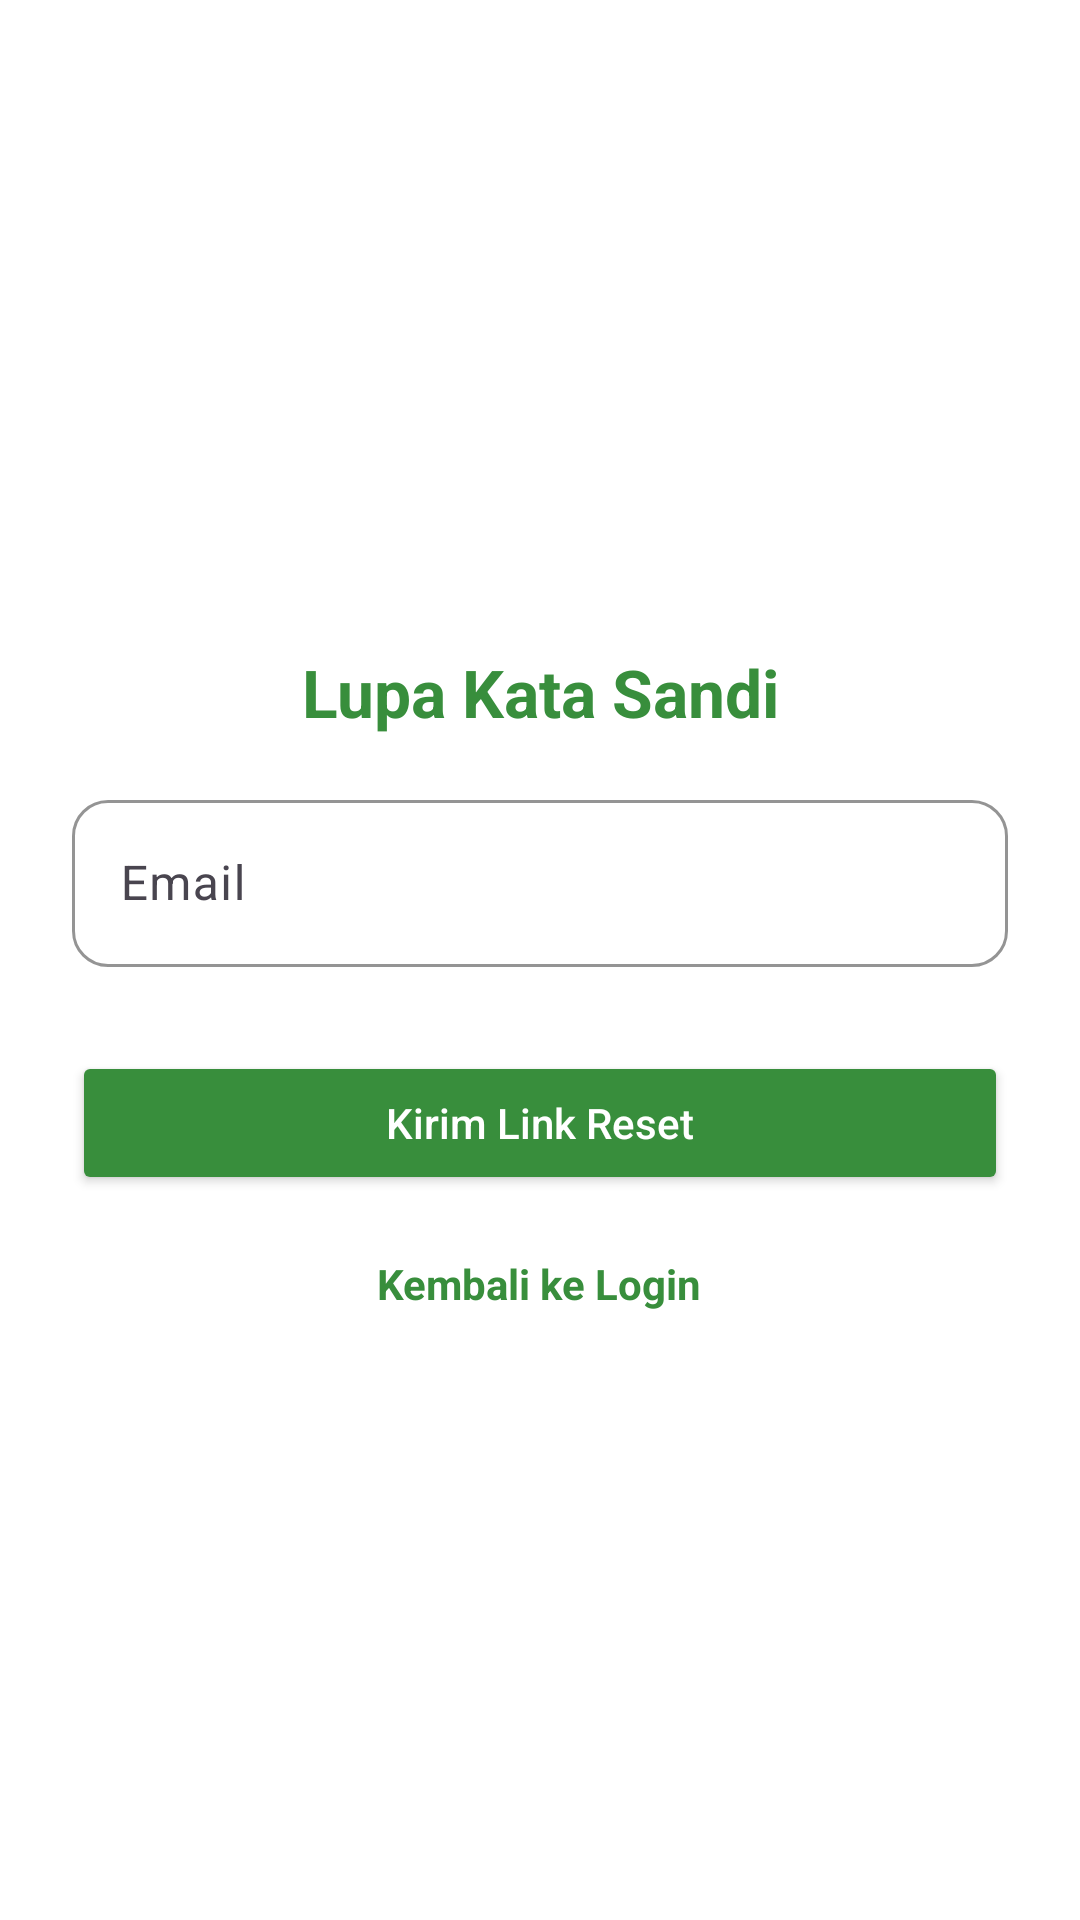

Write the Android layout XML for this screen, with the resource values it uses.
<!-- AndroidManifest.xml: application theme Theme.TaniCerdas -->
<!-- res/layout/activity_forgot_password.xml -->
<?xml version="1.0" encoding="utf-8"?>
<ScrollView xmlns:android="http://schemas.android.com/apk/res/android"
    xmlns:app="http://schemas.android.com/apk/res-auto"
    android:layout_width="match_parent"
    android:layout_height="match_parent"
    android:background="@color/white"
    android:fillViewport="true">

    <LinearLayout
        android:layout_width="match_parent"
        android:layout_height="wrap_content"
        android:orientation="vertical"
        android:padding="24dp"
        android:gravity="center_horizontal">

        
        <ImageView
            android:layout_width="120dp"
            android:layout_height="120dp"
            android:src="@drawable/logo"
            android:layout_marginTop="48dp"
            android:contentDescription="@string/app_name"
            android:layout_gravity="center" />

        
        <TextView
            android:id="@+id/tv_forgot_title"
            android:layout_width="wrap_content"
            android:layout_height="wrap_content"
            android:text="@string/forgot_password_title"
            android:textSize="22sp"
            android:textStyle="bold"
            android:textColor="@color/green_primary"
            android:layout_marginTop="24dp"
            android:layout_marginBottom="16dp"
            android:gravity="center" />

        
        <com.google.android.material.textfield.TextInputLayout
            android:id="@+id/til_email"
            style="@style/Widget.Material3.TextInputLayout.OutlinedBox"
            android:layout_width="match_parent"
            android:layout_height="wrap_content"
            android:hint="Email"
            app:boxStrokeColor="@color/green_primary"
            app:boxBackgroundMode="outline"
            app:boxCornerRadiusTopStart="12dp"
            app:boxCornerRadiusTopEnd="12dp"
            app:boxCornerRadiusBottomStart="12dp"
            app:boxCornerRadiusBottomEnd="12dp"
            android:layout_marginBottom="20dp">

            <com.google.android.material.textfield.TextInputEditText
                android:id="@+id/et_email"
                android:layout_width="match_parent"
                android:layout_height="wrap_content"
                android:inputType="textEmailAddress"
                android:singleLine="true" />
        </com.google.android.material.textfield.TextInputLayout>

        
        <Button
            android:id="@+id/btn_reset_password"
            android:layout_width="match_parent"
            android:layout_height="wrap_content"
            android:text="@string/btn_reset_password"
            android:textAllCaps="false"
            app:cornerRadius="16dp"
            android:backgroundTint="@color/green_primary"
            android:textColor="@android:color/white"
            android:layout_marginTop="8dp" />

        
        <TextView
            android:id="@+id/tv_back_to_login"
            android:layout_width="wrap_content"
            android:layout_height="wrap_content"
            android:text="@string/back_to_login"
            android:textColor="@color/green_primary"
            android:textSize="14sp"
            android:layout_marginTop="20dp"
            android:layout_gravity="center_horizontal"
            android:textStyle="bold" />
    </LinearLayout>
</ScrollView>
<!-- resources referenced by this layout -->
<resources>
  <color name="green_primary">#388E3C</color>
  <color name="white">#FFFFFFFF</color>
  <string name="app_name">TaniCerdas</string>
  <string name="back_to_login">Kembali ke Login</string>
  <string name="btn_reset_password">Kirim Link Reset</string>
  <string name="forgot_password_title">Lupa Kata Sandi</string>
  <style name="Theme.TaniCerdas" parent="Base.Theme.TaniCerdas" />
  <style name="Base.Theme.TaniCerdas" parent="Theme.Material3.DayNight.NoActionBar">
          
          
      </style>
</resources>
